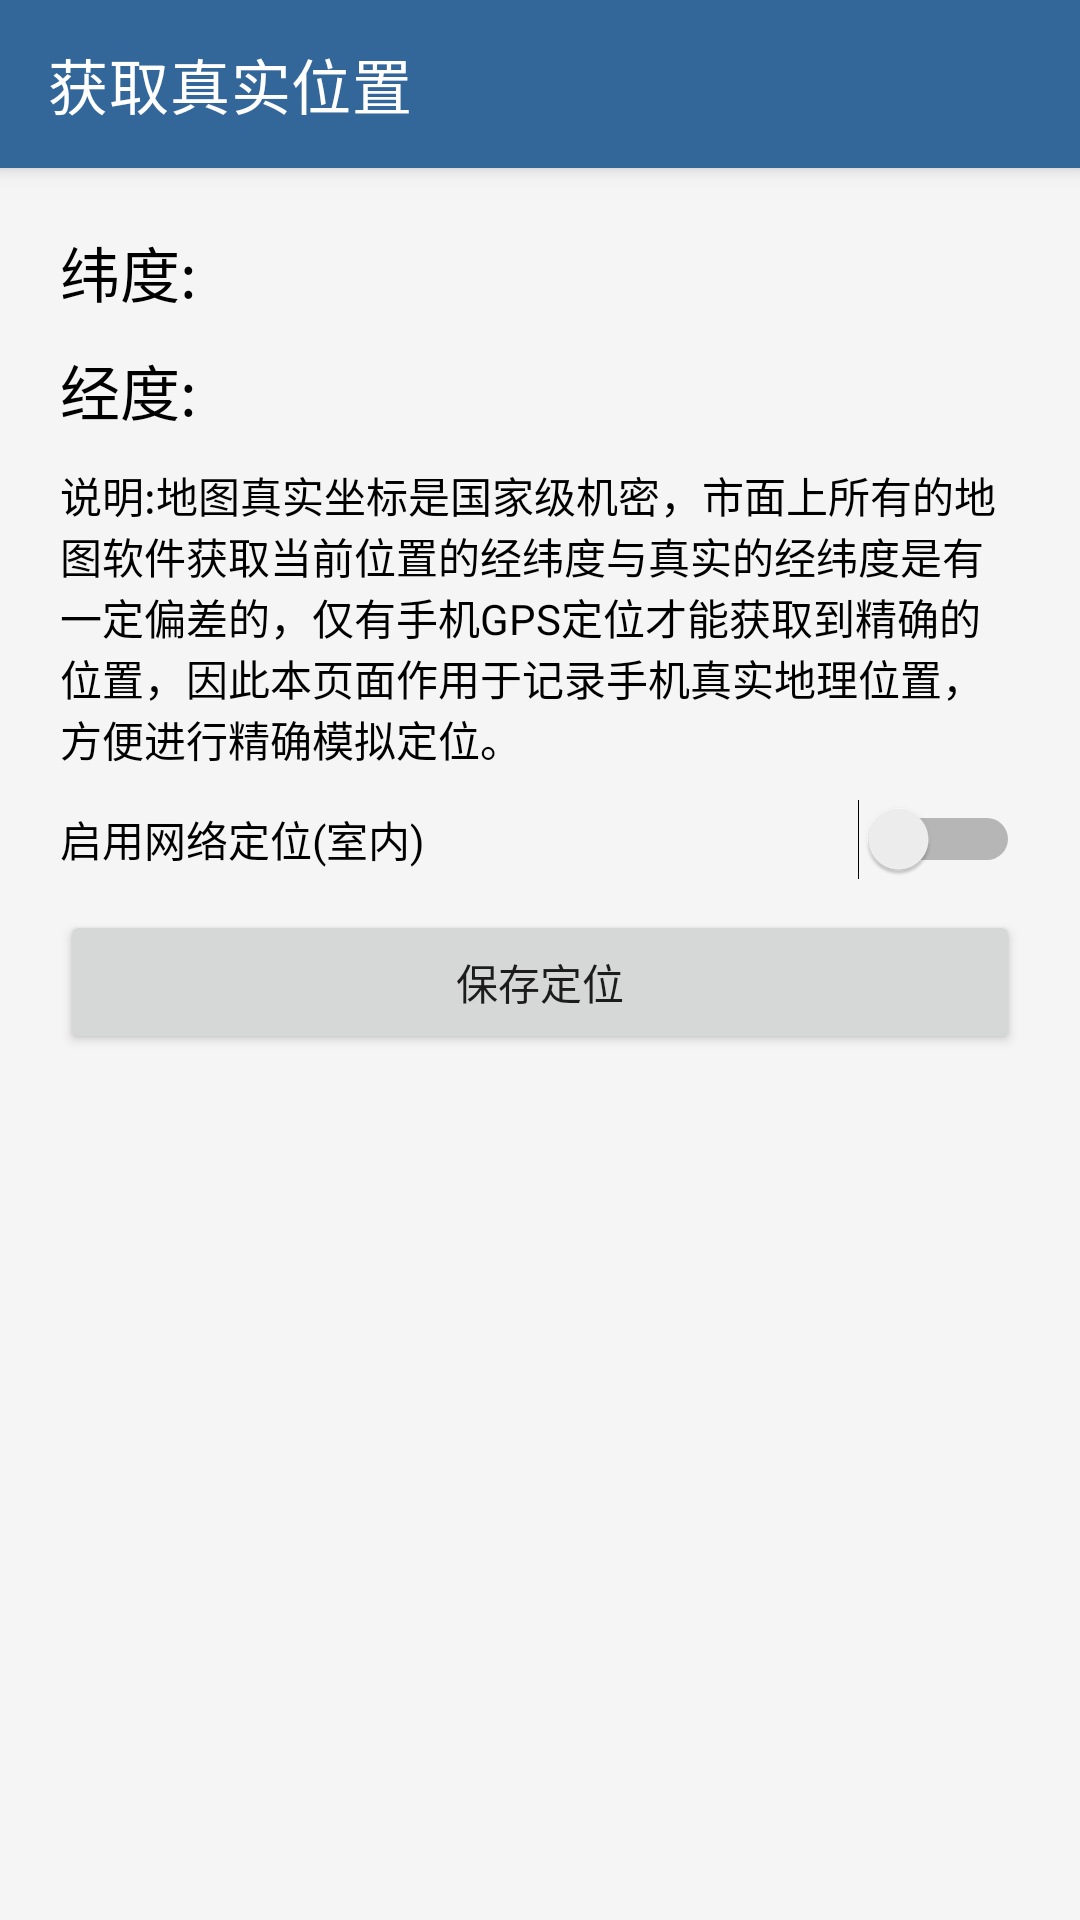

Android layout source for this screen:
<!-- AndroidManifest.xml: application theme Theme.模拟位置 -->
<!-- res/layout/activity_truth_position.xml -->
<?xml version="1.0" encoding="utf-8"?>
<LinearLayout xmlns:android="http://schemas.android.com/apk/res/android"
    xmlns:tools="http://schemas.android.com/tools"
    xmlns:app="http://schemas.android.com/apk/res-auto"
    android:orientation="vertical"
    android:layout_width="match_parent"
    android:layout_height="match_parent"
    tools:context=".activity.TruthPosition">

    <com.google.android.material.appbar.MaterialToolbar
        android:id="@+id/toolbar"
        android:layout_width="match_parent"
        style="@style/Widget.MaterialComponents.Toolbar.Primary"
        app:title="获取真实位置"
        app:navigationIcon="@drawable/ic_baseline_arrow_back_ios_24"
        android:layout_height="?attr/actionBarSize"/>

    <LinearLayout
        android:layout_width="match_parent"
        android:layout_height="match_parent"
        android:padding="20dp"
        android:orientation="vertical">
        <TextView
            android:textSize="20sp"
            android:text="纬度:"
            android:layout_width="wrap_content"
            android:layout_height="wrap_content"
            android:id="@+id/obtain_truth_position_latitude"
            android:textColor="@color/black"/>

        <TextView
            android:text="经度:"
            android:layout_marginTop="10dp"
            android:textSize="20sp"
            android:layout_width="wrap_content"
            android:layout_height="wrap_content"
            android:id="@+id/obtain_truth_position_longitude"
            android:textColor="@color/black"/>

        <TextView
            android:layout_marginTop="10dp"
            android:layout_width="wrap_content"
            android:layout_height="wrap_content"
            android:text="@string/explain_real_position"
            android:textColor="@color/black"/>

        <Switch
            android:id="@+id/truth_position_switch"
            android:layout_width="match_parent"
            android:layout_height="wrap_content"
            android:layout_marginTop="10dp"
            android:text="启用网络定位(室内)" />

        <Button
            android:layout_width="match_parent"
            android:layout_height="wrap_content"
            android:layout_marginTop="10dp"
            android:onClick="getPosition"
            android:text="保存定位" />
    </LinearLayout>

</LinearLayout>
<!-- resources referenced by this layout -->
<resources>
  <color name="black">#FF000000</color>
  <string name="explain_real_position">说明:地图真实坐标是国家级机密，市面上所有的地图软件获取当前位置的经纬度与真实的经纬度是有一定偏差的，仅有手机GPS定位才能获取到精确的位置，因此本页面作用于记录手机真实地理位置，方便进行精确模拟定位。</string>
  <style name="Theme.模拟位置" parent="Theme.MaterialComponents.Light.NoActionBar">
          
          <item name="android:windowBackground">@color/backgroundColor</item>
          
          <item name="colorPrimary">@color/colorPrimary</item>
          <item name="colorPrimaryDark">@color/colorPrimary</item>
          
          <item name="colorAccent">@color/colorAccent</item>
          
          <item name="colorOnSecondary">#ffffff</item>
      </style>
  <color name="backgroundColor">#f5f5f5</color>
  <color name="colorPrimary">#336699</color>
  <color name="colorAccent">#336699</color>
</resources>
